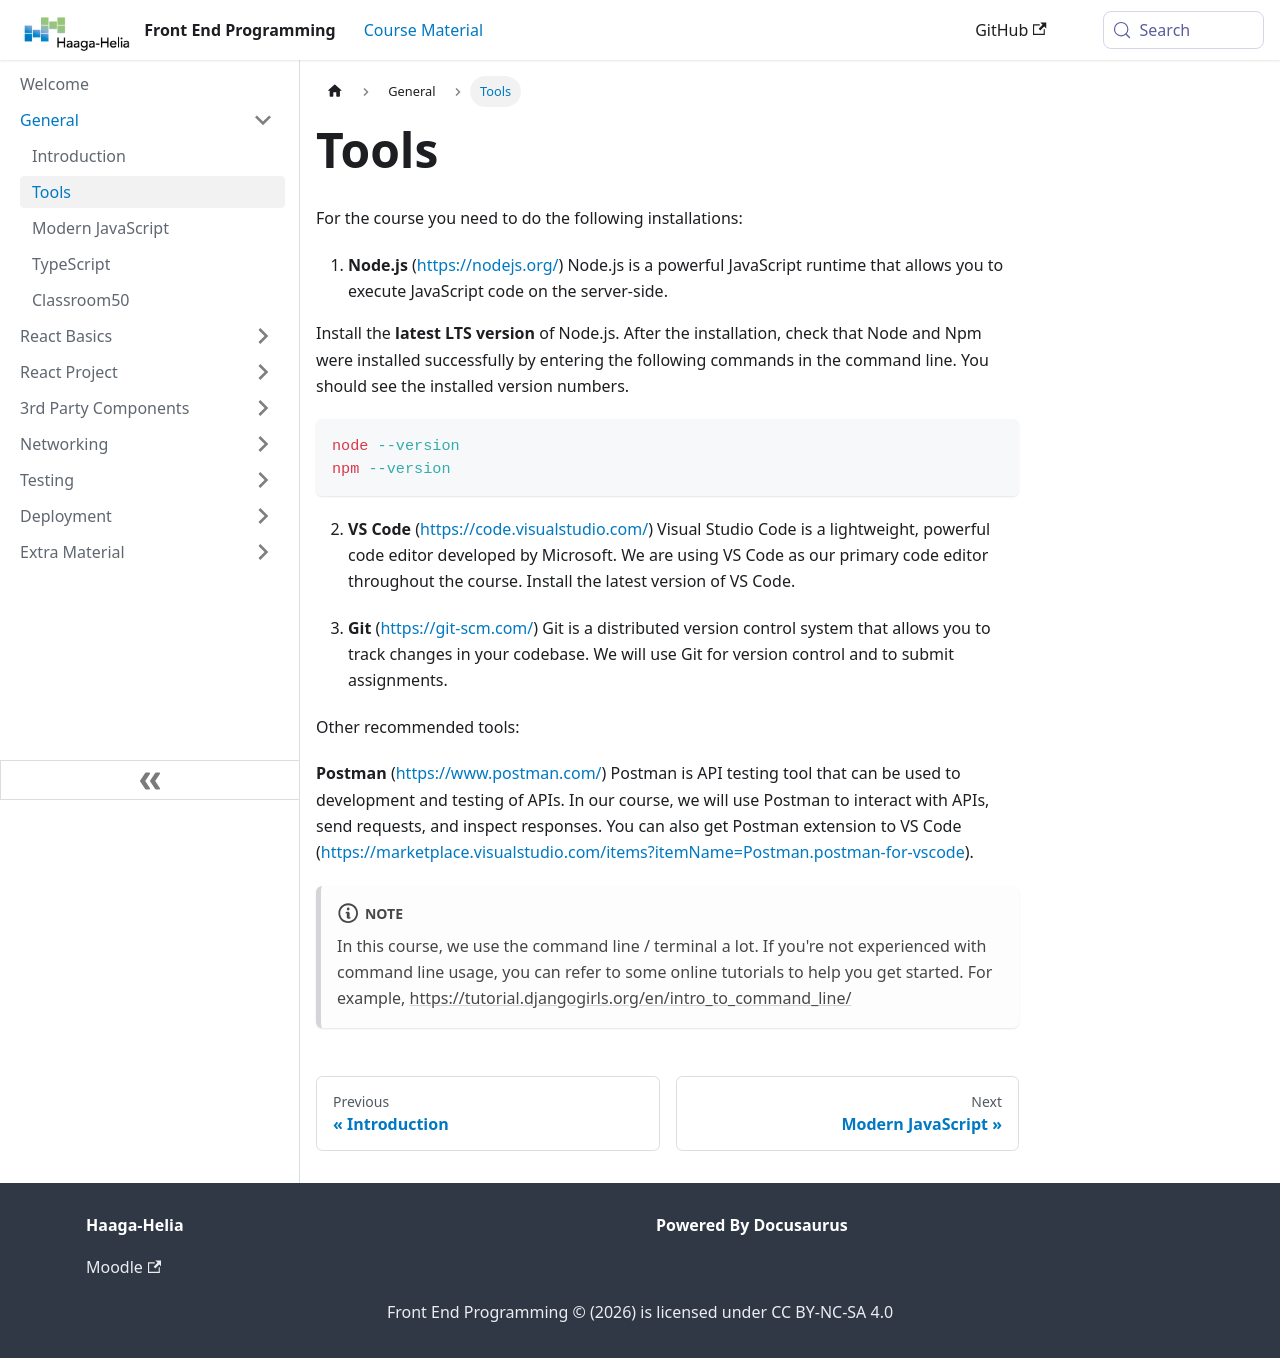

repository: haagahelia/frontendprogramming · page: docs/general/tools/index.html · generator: docusaurus

---
title: 'Tools'
sidebar_position: 2
---
For the course you need to do the following installations:
1. **Node.js** (https://nodejs.org/) 
Node.js is a powerful JavaScript runtime that allows you to execute JavaScript code on the server-side.

Install the **latest LTS version** of Node.js. After the installation, check that Node and Npm were installed successfully by entering the following commands in the command line. You should see the installed version numbers.
```bash
node --version
npm --version
```
2. **VS Code** (https://code.visualstudio.com/)
Visual Studio Code is a lightweight, powerful code editor developed by Microsoft. We are using VS Code as our primary code editor throughout the course. Install the latest version of VS Code.

3. **Git** (https://git-scm.com/)
Git is a distributed version control system that allows you to track changes in your codebase. We will use Git for version control and to submit assignments.

Other recommended tools:

**Postman** (https://www.postman.com/)
Postman is API testing tool that can be used to development and testing of APIs. In our course, we will use Postman to interact with APIs, send requests, and inspect responses. You can also get Postman extension to VS Code (https://marketplace.visualstudio.com/items?itemName=Postman.postman-for-vscode).

:::note
In this course, we use the command line / terminal a lot. If you're not experienced with command line usage, you can refer to some online tutorials to help you get started.
For example, https://tutorial.djangogirls.org/en/intro_to_command_line/
:::
